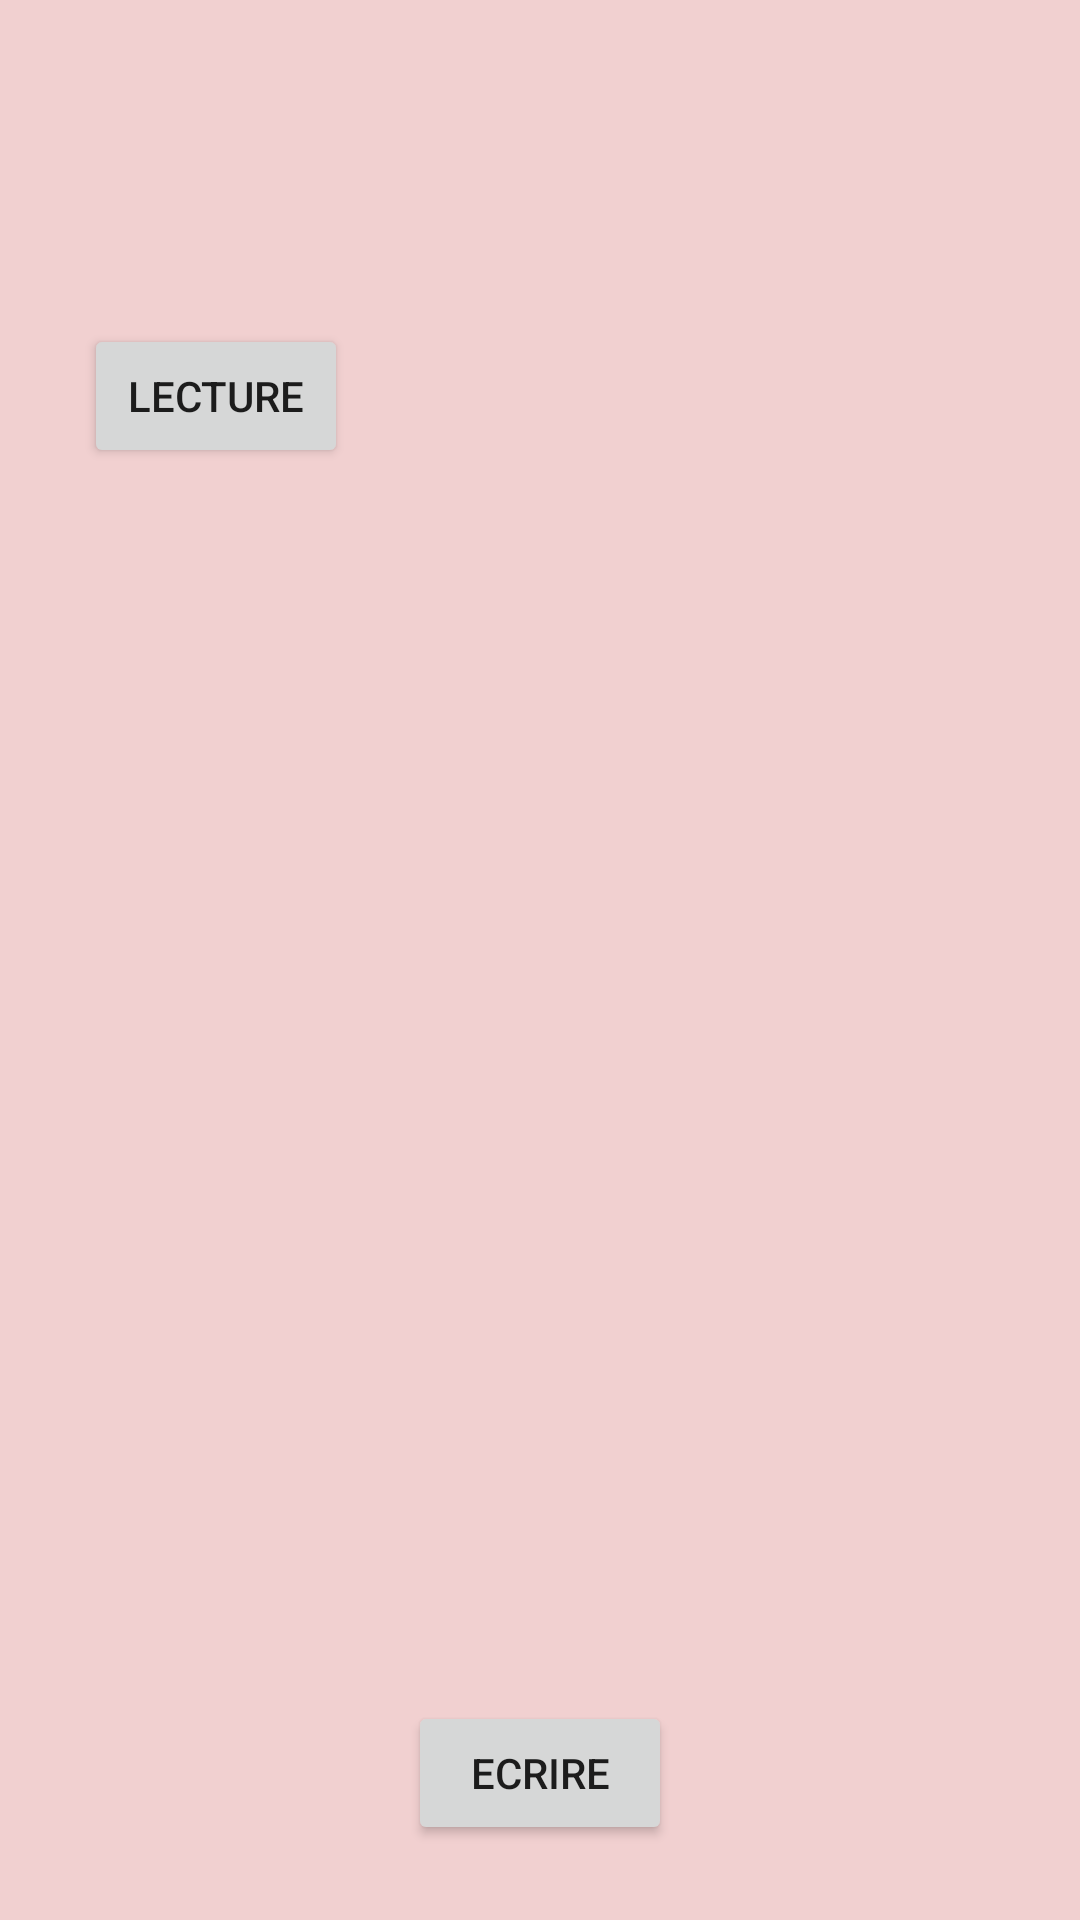

The Android layout XML behind this screen, and the referenced resources:
<!-- AndroidManifest.xml: application theme Theme.E_Restaurant -->
<!-- res/layout/cell_ble_characteristic.xml -->
<?xml version="1.0" encoding="utf-8"?>
<androidx.constraintlayout.widget.ConstraintLayout xmlns:android="http://schemas.android.com/apk/res/android"
    xmlns:app="http://schemas.android.com/apk/res-auto"
    xmlns:tools="http://schemas.android.com/tools"
    android:id="@+id/writeAction"
    android:layout_width="match_parent"
    android:layout_height="wrap_content"
    android:background="@color/white">

    <TextView
        android:id="@+id/characteristicUUID"
        android:layout_width="wrap_content"
        android:layout_height="wrap_content"
        android:layout_marginStart="44dp"
        android:layout_marginTop="8dp"
        app:layout_constraintStart_toStartOf="parent"
        app:layout_constraintTop_toBottomOf="@+id/characteristicName"
        tools:text="1122345433" />

    <TextView
        android:id="@+id/characteristicName"
        android:layout_width="wrap_content"
        android:layout_height="wrap_content"
        android:layout_marginStart="44dp"
        android:layout_marginTop="16dp"
        app:layout_constraintStart_toStartOf="parent"
        app:layout_constraintTop_toTopOf="parent"
        tools:text="Characteristique specifique" />

    <Button
        android:id="@+id/ReadAction"
        android:layout_width="wrap_content"
        android:layout_height="wrap_content"
        android:layout_marginStart="28dp"
        android:text="@string/lecture"
        app:layout_constraintStart_toStartOf="parent"
        app:layout_constraintTop_toBottomOf="@+id/characteristicValues"
        tools:text="Lecture" />

    <Button
        android:id="@+id/WriteAction"
        android:layout_width="wrap_content"
        android:layout_height="wrap_content"
        android:layout_marginStart="20dp"
        android:text="@string/ecriture"
        app:layout_constraintBottom_toBottomOf="parent"
        app:layout_constraintStart_toEndOf="@+id/ReadAction"
        app:layout_constraintTop_toBottomOf="@+id/characteristicProperties"
        app:layout_constraintVertical_bias="0.95" />

    <TextView
        android:id="@+id/characteristicProperties"
        android:layout_width="wrap_content"
        android:layout_height="wrap_content"
        android:layout_marginStart="44dp"
        android:layout_marginTop="8dp"
        app:layout_constraintStart_toStartOf="parent"
        app:layout_constraintTop_toBottomOf="@+id/characteristicUUID"
        tools:text="Properties" />

    <TextView
        android:id="@+id/characteristicValues"
        android:layout_width="wrap_content"
        android:layout_height="wrap_content"
        android:layout_marginStart="44dp"
        app:layout_constraintStart_toStartOf="parent"
        app:layout_constraintTop_toBottomOf="@+id/characteristicProperties"
        tools:text="Value" />

</androidx.constraintlayout.widget.ConstraintLayout>
<!-- resources referenced by this layout -->
<resources>
  <color name="white">#F1D0D0</color>
  <string name="ecriture">Ecrire</string>
  <string name="lecture">Lecture</string>
  <style name="Theme.E_Restaurant" parent="Theme.MaterialComponents.DayNight.DarkActionBar">
          
          <item name="colorPrimary">@color/red</item>
          <item name="colorPrimaryVariant">@color/raspberry</item>
          <item name="colorOnPrimary">@color/white</item>
          
          <item name="colorSecondary">@color/teal_200</item>
          <item name="colorSecondaryVariant">@color/teal_700</item>
          <item name="colorOnSecondary">@color/black</item>
          
          <item name="android:statusBarColor" tools:targetApi="l">?attr/colorPrimaryVariant</item>
          
      </style>
  <color name="red">#50121f</color>
  <color name="raspberry">#952121</color>
  <color name="teal_200">#FF03DAC5</color>
  <color name="teal_700">#FF018786</color>
  <color name="black">#FF000000</color>
</resources>
